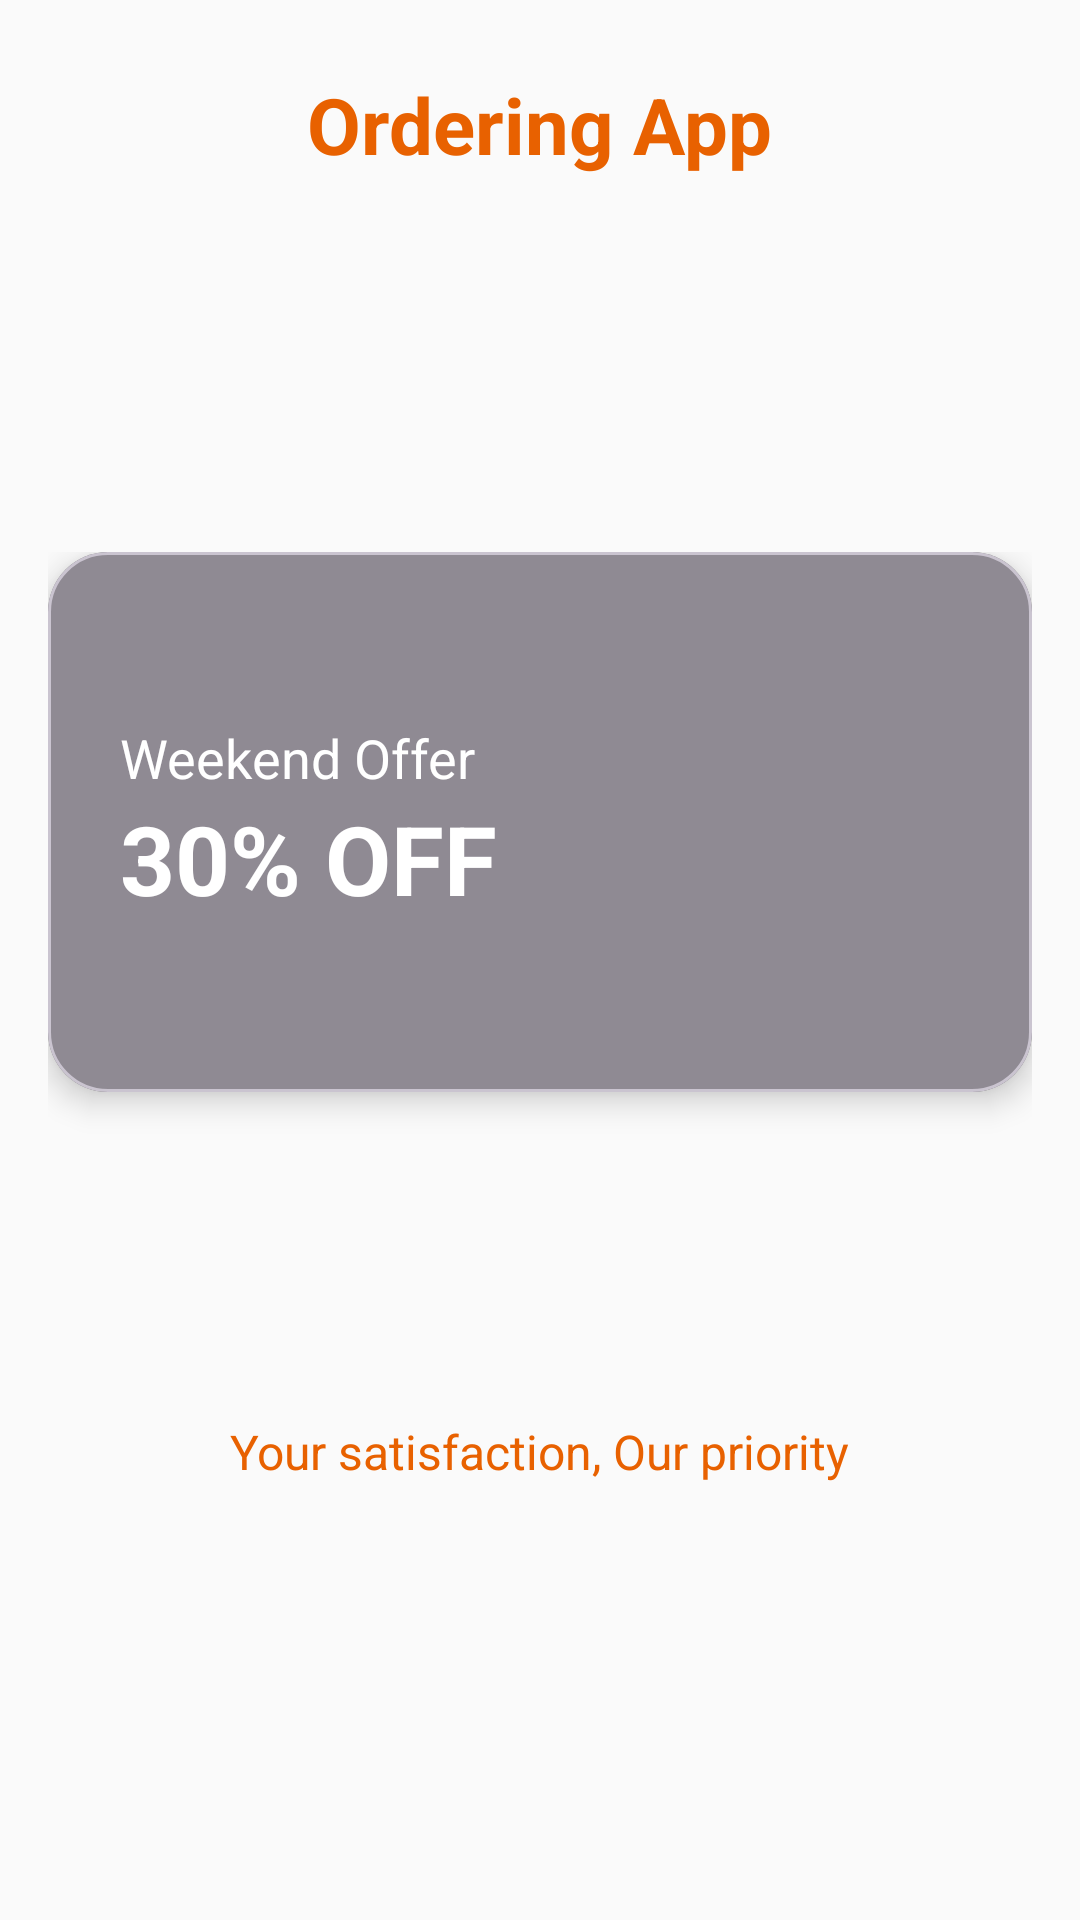

Produce the Android XML layout that renders to this screen, including the resource entries it uses.
<!-- AndroidManifest.xml: application theme Theme.OrderingApp -->
<!-- res/layout/activity_main.xml -->
<?xml version="1.0" encoding="utf-8"?>
<RelativeLayout xmlns:android="http://schemas.android.com/apk/res/android"
    xmlns:app="http://schemas.android.com/apk/res-auto"
    xmlns:tools="http://schemas.android.com/tools"
    android:id="@+id/main"
    android:layout_width="match_parent"
    android:layout_height="match_parent"
    android:background="@color/background_light"
    tools:context=".MainActivity">

    
    <TextView
        android:id="@+id/tv_header_main_activity_header"
        android:layout_width="wrap_content"
        android:layout_height="wrap_content"
        android:layout_centerHorizontal="true"
        android:layout_marginStart="24dp"
        android:layout_marginTop="24dp"
        android:text="Ordering App"
        android:textColor="@color/primary_color"
        android:textSize="26sp"
        android:textStyle="bold"
        app:layout_constraintStart_toStartOf="parent"
        app:layout_constraintTop_toTopOf="parent" />

    

    <LinearLayout
        android:id="@+id/banner_card_main"
        android:layout_width="match_parent"
        android:layout_height="wrap_content"
        android:layout_below="@+id/tv_header_main_activity_header"
        android:layout_centerVertical="true"
        android:layout_marginTop="109dp"
        android:orientation="vertical"
        android:padding="16dp">


        
        <com.google.android.material.card.MaterialCardView
            android:layout_width="match_parent"
            android:layout_height="180dp"
            android:layout_marginBottom="24dp"
            app:cardCornerRadius="20dp"
            app:cardElevation="6dp">

            <FrameLayout
                android:layout_width="match_parent"
                android:layout_height="match_parent">

                <ImageView
                    android:layout_width="match_parent"
                    android:layout_height="match_parent"
                    android:scaleType="centerCrop"
                    android:src="@drawable/food_banner" />

                <View
                    android:layout_width="match_parent"
                    android:layout_height="match_parent"
                    android:background="#66000000" />

                <LinearLayout
                    android:layout_width="wrap_content"
                    android:layout_height="wrap_content"
                    android:layout_gravity="center_vertical"
                    android:layout_marginStart="24dp"
                    android:orientation="vertical">

                    <TextView
                        android:layout_width="wrap_content"
                        android:layout_height="wrap_content"
                        android:text="Weekend Offer"
                        android:textColor="@color/white"
                        android:textSize="18sp" />

                    <TextView
                        android:layout_width="wrap_content"
                        android:layout_height="wrap_content"
                        android:text="30% OFF"
                        android:textColor="@color/white"
                        android:textSize="32sp"
                        android:textStyle="bold" />

                </LinearLayout>
            </FrameLayout>
        </com.google.android.material.card.MaterialCardView>

    </LinearLayout>

    <TextView
        android:id="@+id/tv_header_sub_main_activity_header"
        android:layout_width="wrap_content"
        android:layout_height="wrap_content"
        android:layout_below="@+id/banner_card_main"
        android:layout_centerHorizontal="true"
        android:layout_marginStart="24dp"
        android:layout_marginTop="69dp"
        android:text="Your satisfaction, Our priority"
        android:textColor="@color/primary_color"
        android:textSize="16sp"
        app:layout_constraintStart_toStartOf="parent"
        app:layout_constraintTop_toTopOf="parent" />

</RelativeLayout>
<!-- resources referenced by this layout -->
<resources>
  <color name="background_light">#FAFAFA</color>
  <color name="primary_color">#E86100</color>
  <color name="white">#FFFFFFFF</color>
  <style name="Theme.OrderingApp" parent="Base.Theme.OrderingApp" />
  <style name="Base.Theme.OrderingApp" parent="Theme.Material3.DayNight.NoActionBar">
          
          
      </style>
</resources>
